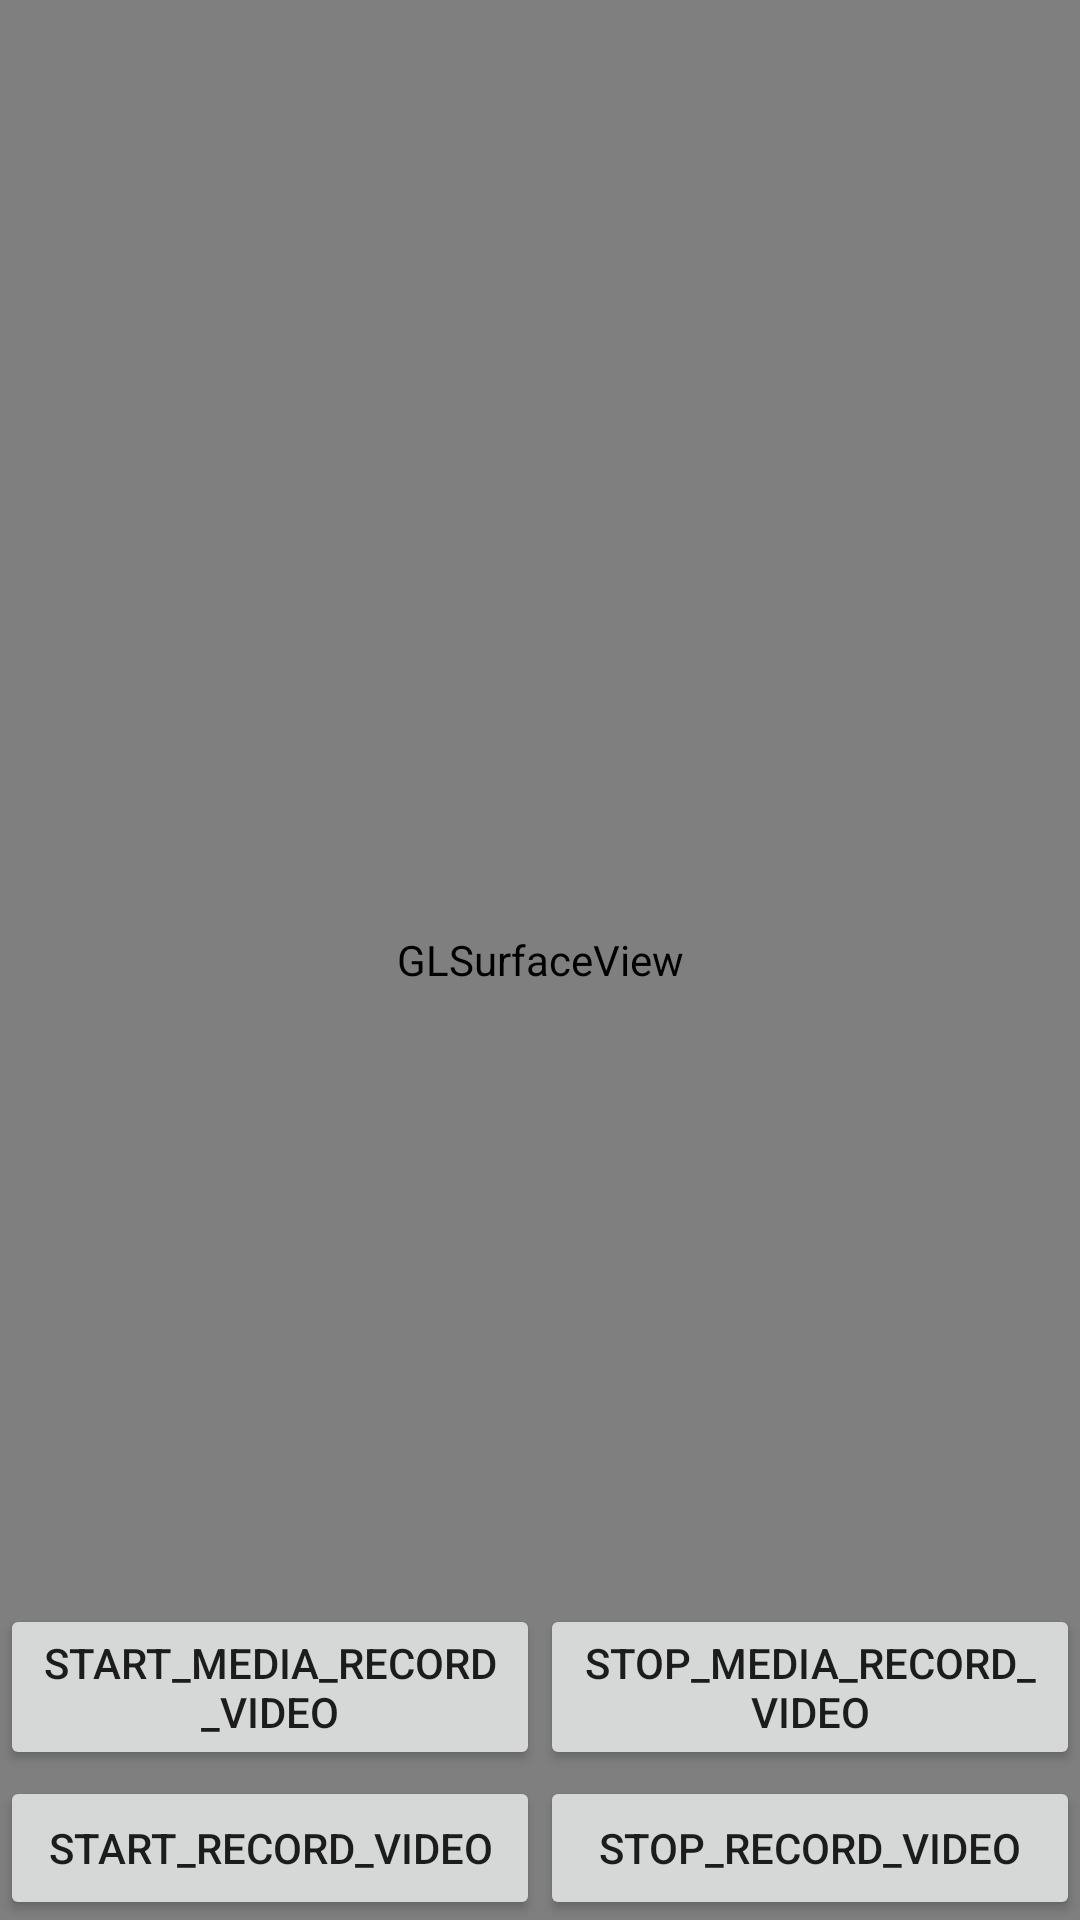

The Android layout XML behind this screen, and the referenced resources:
<!-- AndroidManifest.xml: application theme AppTheme -->
<!-- res/layout/activity_camera_open_glactivity.xml -->
<?xml version="1.0" encoding="utf-8"?>
<FrameLayout xmlns:android="http://schemas.android.com/apk/res/android"
    xmlns:app="http://schemas.android.com/apk/res-auto"
    xmlns:tools="http://schemas.android.com/tools"
    android:layout_width="match_parent"
    android:layout_height="match_parent"
    tools:context=".yuv.CameraYuvActivity">


    <android.opengl.GLSurfaceView
        android:id="@+id/glSurfaceView"
        android:layout_width="match_parent"
        android:layout_height="match_parent" />

    <LinearLayout
        android:layout_width="match_parent"
        android:layout_height="wrap_content"
        android:layout_gravity="bottom"
        android:orientation="horizontal">

        <Button
            android:id="@+id/bt_start_record_yuv"
            android:layout_width="0dp"
            android:layout_height="wrap_content"
            android:layout_weight="1"
            android:text="start_record_video" />

        <Button
            android:id="@+id/bt_stop_record_yuv"
            android:layout_width="0dp"
            android:layout_height="wrap_content"
            android:layout_weight="1"
            android:text="stop_record_video" />
    </LinearLayout>

    <LinearLayout
        android:layout_width="match_parent"
        android:layout_height="wrap_content"
        android:layout_gravity="bottom"
        android:layout_marginBottom="50dp"
        android:orientation="horizontal">

        <Button
            android:id="@+id/bt_start_media_record_video"
            android:layout_width="0dp"
            android:layout_height="wrap_content"
            android:layout_weight="1"
            android:text="start_media_record_video" />

        <Button
            android:id="@+id/bt_stop_media_record_video"
            android:layout_width="0dp"
            android:layout_height="wrap_content"
            android:layout_weight="1"
            android:text="stop_media_record_video" />


    </LinearLayout>

</FrameLayout>
<!-- resources referenced by this layout -->
<resources>
  <style name="AppTheme" parent="Theme.MaterialComponents.Light">
          
          <item name="colorPrimary">@color/colorPrimary</item>
          <item name="colorPrimaryDark">@color/colorPrimaryDark</item>
          <item name="colorAccent">@color/colorAccent</item>
      </style>
  <!-- not gathered from this repository: default colours our renderer supplied (Android Studio template values) -->
  <color name="colorPrimary">#FF6200EE</color>
  <color name="colorPrimaryDark">#FF3700B3</color>
  <color name="colorAccent">#FF03DAC5</color>
</resources>
